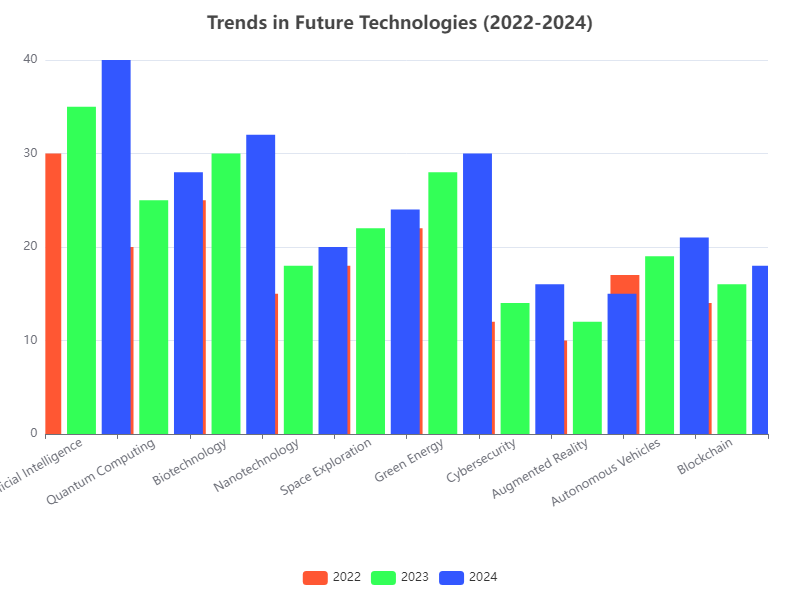

Data behind this chart, as committed beside it:
Category, 2022, 2023, 2024
Artificial Intelligence, 30, 35, 40
Quantum Computing, 20, 25, 28
Biotechnology, 25, 30, 32
Nanotechnology, 15, 18, 20
Space Exploration, 18, 22, 24
Green Energy, 22, 28, 30
Cybersecurity, 12, 14, 16
Augmented Reality, 10, 12, 15
Autonomous Vehicles, 17, 19, 21
Blockchain, 14, 16, 18
